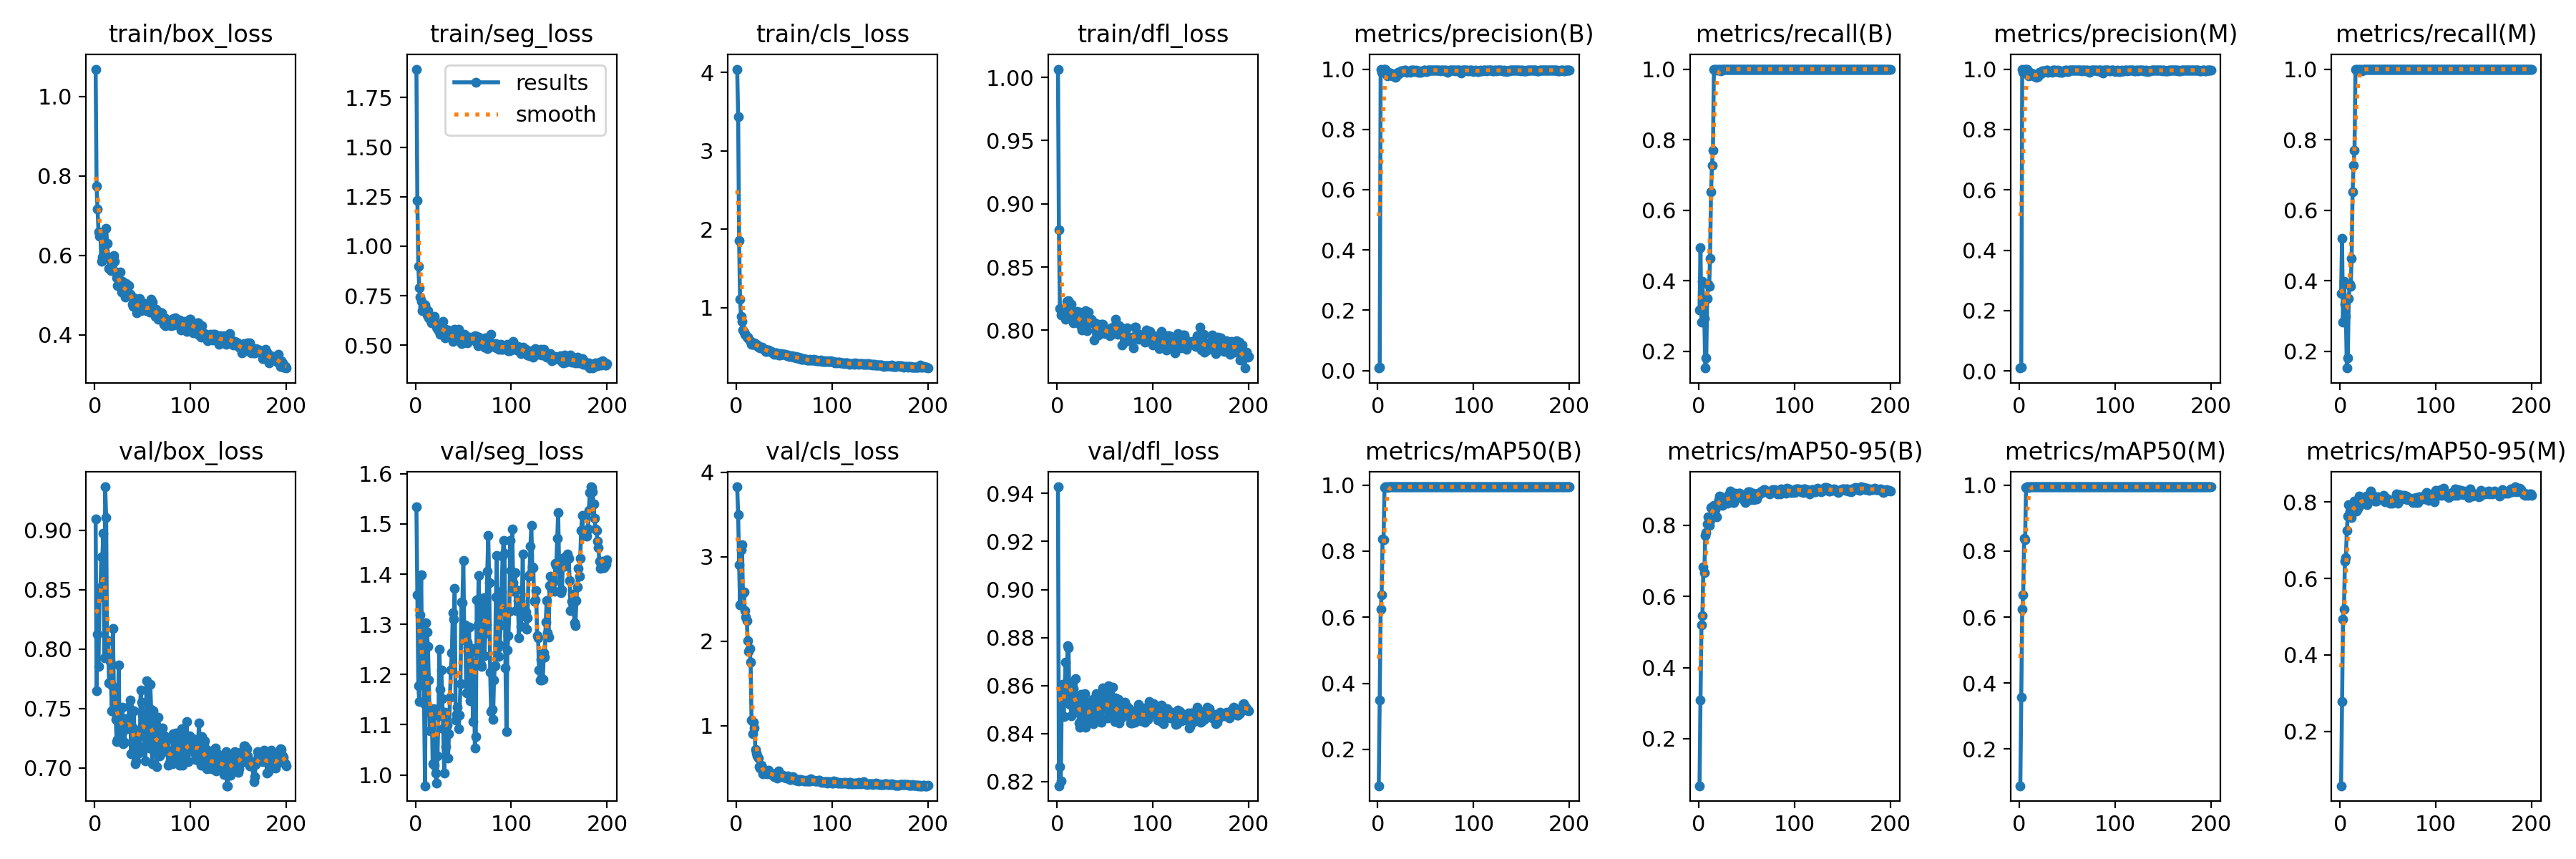

The table this chart was drawn from, first rows:
epoch, time, train/box_loss, train/seg_loss, train/cls_loss, train/dfl_loss, metrics/precision(B), metrics/recall(B), metrics/mAP50(B), metrics/mAP50-95(B), metrics/precision(M), metrics/recall(M), metrics/mAP50(M), metrics/mAP50-95(M), val/box_loss, val/seg_loss, val/cls_loss, val/dfl_loss, lr/pg0, lr/pg1, lr/pg2
1, 3.274, 1.068, 1.893, 4.043, 1.006, 0.00808, 0.3167, 0.08963, 0.06786, 0.00961, 0.3639, 0.08892, 0.05735, 0.9092, 1.533, 3.829, 0.9428, 7.145e-05, 7.145e-05, 7.145e-05
2, 5.294, 0.7737, 1.229, 3.437, 0.8795, 0.01196, 0.4944, 0.3497, 0.3091, 0.01335, 0.5194, 0.3575, 0.2774, 0.7652, 1.358, 3.501, 0.8183, 0.0001564, 0.0001564, 0.0001564
3, 7.297, 0.7157, 0.9001, 1.86, 0.8173, 1, 0.2837, 0.6233, 0.5195, 1, 0.2837, 0.6233, 0.494, 0.8125, 1.178, 2.908, 0.8263, 0.0002405, 0.0002405, 0.0002405
4, 9.173, 0.6596, 0.7887, 1.11, 0.8123, 0.9895, 0.3989, 0.6672, 0.5468, 0.9895, 0.3989, 0.6672, 0.52, 0.7855, 1.146, 2.43, 0.8202, 0.0003238, 0.0003238, 0.0003238
5, 11.09, 0.648, 0.7454, 0.8875, 0.8136, 0.9938, 0.3333, 0.8374, 0.6827, 0.9938, 0.3333, 0.8381, 0.6451, 0.8438, 1.318, 3.083, 0.8559, 0.0004062, 0.0004062, 0.0004062
6, 12.98, 0.6487, 0.7233, 0.8293, 0.8133, 1, 0.2925, 0.8344, 0.6664, 1, 0.2983, 0.835, 0.654, 0.8519, 1.398, 3.14, 0.8604, 0.0004878, 0.0004878, 0.0004878
7, 14.79, 0.5846, 0.6738, 0.7151, 0.8137, 1, 0.1527, 0.9919, 0.7714, 1, 0.1527, 0.9919, 0.7267, 0.8774, 1.214, 2.563, 0.847, 0.0005685, 0.0005685, 0.0005685
8, 16.66, 0.5968, 0.6967, 0.6921, 0.8123, 1, 0.181, 0.995, 0.7793, 1, 0.181, 0.995, 0.7628, 0.8776, 1.229, 2.58, 0.8581, 0.0006484, 0.0006484, 0.0006484
9, 18.6, 0.5917, 0.6864, 0.6645, 0.8089, 0.9912, 0.3503, 0.9945, 0.8037, 0.9912, 0.3503, 0.9945, 0.7925, 0.8974, 1.141, 2.362, 0.8698, 0.0007274, 0.0007274, 0.0007274
10, 20.51, 0.607, 0.7034, 0.6527, 0.823, 0.9783, 0.3898, 0.9938, 0.8231, 0.9783, 0.3898, 0.9938, 0.7763, 0.7926, 0.9786, 2.289, 0.8535, 0.0008055, 0.0008055, 0.0008055
11, 22.44, 0.6318, 0.6868, 0.6288, 0.8212, 0.9852, 0.3835, 0.9948, 0.8, 0.9852, 0.3835, 0.9948, 0.7624, 0.9365, 1.304, 2.245, 0.8767, 0.0008829, 0.0008829, 0.0008829
12, 24.34, 0.6674, 0.6529, 0.6262, 0.8234, 0.986, 0.4633, 0.995, 0.8142, 0.986, 0.4633, 0.995, 0.7599, 0.9104, 1.285, 2.004, 0.8756, 0.0009593, 0.0009593, 0.0009593
13, 26.19, 0.63, 0.6735, 0.605, 0.8129, 0.9865, 0.6528, 0.995, 0.8507, 0.9865, 0.6528, 0.995, 0.7944, 0.7927, 1.255, 1.881, 0.8521, 0.001035, 0.001035, 0.001035
14, 28.1, 0.5967, 0.6403, 0.5809, 0.8151, 0.9829, 0.7275, 0.995, 0.8511, 0.9829, 0.7275, 0.995, 0.7975, 0.807, 1.189, 1.913, 0.8529, 0.00111, 0.00111, 0.00111
15, 30, 0.5668, 0.6362, 0.5675, 0.8207, 0.9787, 0.7695, 0.995, 0.8512, 0.9787, 0.7695, 0.995, 0.8032, 0.7714, 1.087, 1.753, 0.8473, 0.001184, 0.001184, 0.001184
16, 31.92, 0.565, 0.6258, 0.5337, 0.8081, 0.9764, 0.9994, 0.995, 0.8548, 0.9764, 0.9994, 0.995, 0.7788, 0.7893, 1.124, 1.061, 0.8615, 0.001257, 0.001257, 0.001257
17, 34.02, 0.562, 0.6132, 0.5318, 0.8061, 0.9805, 1, 0.995, 0.8433, 0.9805, 1, 0.995, 0.7755, 0.7705, 1.128, 0.9037, 0.8587, 0.001316, 0.001316, 0.001316
18, 36.22, 0.5687, 0.6366, 0.536, 0.8125, 0.9735, 0.9978, 0.995, 0.8533, 0.9735, 0.9978, 0.995, 0.7806, 0.748, 1.022, 1.036, 0.8495, 0.001309, 0.001309, 0.001309
19, 38.35, 0.5938, 0.6176, 0.5504, 0.8131, 0.9757, 1, 0.995, 0.8246, 0.9757, 1, 0.995, 0.7867, 0.8175, 1.132, 0.9751, 0.8629, 0.001302, 0.001302, 0.001302
20, 40.3, 0.5999, 0.6479, 0.5353, 0.8088, 0.9877, 0.998, 0.995, 0.8583, 0.9877, 0.998, 0.995, 0.8158, 0.7681, 1.019, 0.7206, 0.8546, 0.001295, 0.001295, 0.001295
21, 42.24, 0.5858, 0.6043, 0.5349, 0.8149, 0.9885, 1, 0.995, 0.8726, 0.9885, 1, 0.995, 0.8066, 0.747, 1.004, 0.6769, 0.8515, 0.001288, 0.001288, 0.001288
22, 44.18, 0.5579, 0.5908, 0.5109, 0.8112, 0.9848, 0.9985, 0.995, 0.8819, 0.9848, 0.9985, 0.995, 0.7953, 0.7406, 0.9839, 0.641, 0.8489, 0.00128, 0.00128, 0.00128
23, 46.12, 0.5441, 0.5845, 0.4985, 0.8052, 0.9882, 0.9943, 0.995, 0.8802, 0.9882, 0.9943, 0.995, 0.8102, 0.7223, 1.037, 0.6188, 0.8444, 0.001273, 0.001273, 0.001273
24, 47.99, 0.5243, 0.5724, 0.5037, 0.8142, 0.9931, 1, 0.995, 0.8741, 0.9931, 1, 0.995, 0.8, 0.7242, 1.118, 0.5125, 0.8426, 0.001266, 0.001266, 0.001266
25, 49.91, 0.5395, 0.5913, 0.4844, 0.803, 0.9947, 1, 0.995, 0.8556, 0.9947, 1, 0.995, 0.8015, 0.7868, 1.251, 0.4975, 0.8563, 0.001259, 0.001259, 0.001259
26, 51.83, 0.5235, 0.5566, 0.4914, 0.8003, 0.9914, 1, 0.995, 0.8692, 0.9914, 1, 0.995, 0.8044, 0.7321, 1.171, 0.5291, 0.8482, 0.001252, 0.001252, 0.001252
27, 53.68, 0.559, 0.6032, 0.4932, 0.8074, 0.9927, 0.9987, 0.995, 0.875, 0.9927, 0.9987, 0.995, 0.8162, 0.7275, 1.21, 0.5052, 0.8485, 0.001245, 0.001245, 0.001245
28, 55.58, 0.5075, 0.5806, 0.4754, 0.8096, 0.9964, 1, 0.995, 0.8749, 0.9964, 1, 0.995, 0.7926, 0.7397, 1.152, 0.433, 0.8537, 0.001238, 0.001238, 0.001238
29, 57.45, 0.5343, 0.6225, 0.4697, 0.8051, 0.9966, 1, 0.995, 0.8643, 0.9966, 1, 0.995, 0.8111, 0.7509, 1.093, 0.4524, 0.8567, 0.001231, 0.001231, 0.001231
30, 59.32, 0.5132, 0.5856, 0.466, 0.8157, 0.9906, 1, 0.995, 0.8616, 0.9906, 1, 0.995, 0.8147, 0.7204, 1.004, 0.449, 0.8425, 0.001224, 0.001224, 0.001224
31, 61.25, 0.5061, 0.5391, 0.4452, 0.8, 0.9925, 0.9994, 0.995, 0.8841, 0.9925, 0.9994, 0.995, 0.8087, 0.7215, 1.126, 0.4389, 0.8463, 0.001217, 0.001217, 0.001217
32, 63.2, 0.4946, 0.5495, 0.4404, 0.8084, 0.9919, 1, 0.995, 0.8678, 0.9919, 1, 0.995, 0.8293, 0.7323, 1.056, 0.4327, 0.8458, 0.00121, 0.00121, 0.00121
33, 65.05, 0.5296, 0.5549, 0.4607, 0.8142, 0.9907, 1, 0.995, 0.8963, 0.9907, 1, 0.995, 0.8196, 0.7415, 1.1, 0.4438, 0.8481, 0.001203, 0.001203, 0.001203
34, 66.97, 0.5251, 0.5788, 0.4564, 0.8061, 0.9889, 0.999, 0.995, 0.8792, 0.9889, 0.999, 0.995, 0.8083, 0.7383, 1.033, 0.4708, 0.8502, 0.001196, 0.001196, 0.001196
35, 68.82, 0.5044, 0.555, 0.4455, 0.8086, 0.996, 1, 0.995, 0.8816, 0.996, 1, 0.995, 0.8125, 0.7334, 1.082, 0.4342, 0.8493, 0.001189, 0.001189, 0.001189
36, 70.72, 0.5245, 0.5555, 0.4464, 0.8088, 0.9977, 1, 0.995, 0.8633, 0.9977, 1, 0.995, 0.8031, 0.7519, 1.154, 0.4332, 0.8529, 0.001181, 0.001181, 0.001181
37, 72.66, 0.5023, 0.5407, 0.4395, 0.8071, 0.9958, 1, 0.995, 0.8641, 0.9958, 1, 0.995, 0.8133, 0.7571, 1.209, 0.4224, 0.8541, 0.001174, 0.001174, 0.001174
38, 74.66, 0.4997, 0.5546, 0.4264, 0.8061, 0.9924, 1, 0.995, 0.8891, 0.9924, 1, 0.995, 0.8028, 0.7121, 1.243, 0.4267, 0.8442, 0.001167, 0.001167, 0.001167
39, 76.71, 0.4778, 0.5203, 0.4182, 0.7922, 0.9937, 1, 0.995, 0.8747, 0.9937, 1, 0.995, 0.8139, 0.7344, 1.323, 0.4058, 0.8494, 0.00116, 0.00116, 0.00116
40, 78.75, 0.4727, 0.5266, 0.4091, 0.8049, 0.9959, 1, 0.995, 0.8864, 0.9959, 1, 0.995, 0.8103, 0.7211, 1.31, 0.3933, 0.8507, 0.001153, 0.001153, 0.001153
41, 80.81, 0.493, 0.5807, 0.4228, 0.8054, 0.9926, 1, 0.995, 0.8856, 0.9926, 1, 0.995, 0.812, 0.748, 1.372, 0.4151, 0.8567, 0.001146, 0.001146, 0.001146
42, 82.83, 0.4881, 0.5367, 0.4275, 0.8024, 0.9889, 1, 0.995, 0.8895, 0.9889, 1, 0.995, 0.8075, 0.7035, 1.109, 0.3897, 0.8456, 0.001139, 0.001139, 0.001139
43, 84.81, 0.4718, 0.5428, 0.4119, 0.7962, 0.995, 1, 0.995, 0.8896, 0.995, 1, 0.995, 0.8129, 0.7056, 1.12, 0.3796, 0.8486, 0.001132, 0.001132, 0.001132
44, 86.85, 0.4548, 0.5329, 0.3972, 0.7982, 0.9896, 1, 0.995, 0.8854, 0.9896, 1, 0.995, 0.8111, 0.7272, 1.135, 0.4657, 0.8538, 0.001125, 0.001125, 0.001125
45, 88.86, 0.4785, 0.5804, 0.4145, 0.8012, 0.9902, 1, 0.995, 0.8861, 0.9902, 1, 0.995, 0.817, 0.732, 1.092, 0.4323, 0.8515, 0.001118, 0.001118, 0.001118
46, 90.83, 0.4636, 0.5403, 0.4005, 0.805, 0.9918, 1, 0.995, 0.88, 0.9918, 1, 0.995, 0.8039, 0.7127, 1.12, 0.4091, 0.8446, 0.001111, 0.001111, 0.001111
47, 92.86, 0.4909, 0.5294, 0.4112, 0.8013, 0.9933, 0.9996, 0.995, 0.8789, 0.9933, 0.9996, 0.995, 0.8007, 0.7138, 1.181, 0.3988, 0.8461, 0.001104, 0.001104, 0.001104
48, 94.85, 0.4607, 0.5101, 0.4051, 0.8049, 0.9965, 1, 0.995, 0.8687, 0.9965, 1, 0.995, 0.8096, 0.7656, 1.344, 0.4046, 0.859, 0.001097, 0.001097, 0.001097
49, 96.79, 0.482, 0.5516, 0.4011, 0.7998, 0.9963, 1, 0.995, 0.8639, 0.9963, 1, 0.995, 0.8022, 0.7551, 1.343, 0.4107, 0.8561, 0.001089, 0.001089, 0.001089
50, 98.8, 0.4725, 0.5181, 0.4065, 0.7974, 0.9921, 1, 0.995, 0.8792, 0.9921, 1, 0.995, 0.8001, 0.7447, 1.428, 0.3839, 0.8557, 0.001082, 0.001082, 0.001082
51, 100.8, 0.4784, 0.5565, 0.4023, 0.8, 0.9929, 1, 0.995, 0.8746, 0.9929, 1, 0.995, 0.8054, 0.7282, 1.268, 0.3984, 0.8507, 0.001075, 0.001075, 0.001075
52, 102.7, 0.4621, 0.5362, 0.3996, 0.8001, 0.9957, 1, 0.995, 0.8931, 0.9957, 1, 0.995, 0.7973, 0.7177, 1.298, 0.3801, 0.8498, 0.001068, 0.001068, 0.001068
53, 104.7, 0.4621, 0.5425, 0.3868, 0.7989, 0.997, 1, 0.995, 0.8936, 0.997, 1, 0.995, 0.8008, 0.706, 1.163, 0.3826, 0.8465, 0.001061, 0.001061, 0.001061
54, 106.7, 0.4617, 0.5117, 0.3923, 0.7978, 0.9957, 1, 0.995, 0.872, 0.9957, 1, 0.995, 0.7965, 0.7734, 1.264, 0.4013, 0.8599, 0.001054, 0.001054, 0.001054
55, 108.7, 0.4753, 0.5296, 0.379, 0.7955, 0.9957, 1, 0.995, 0.8821, 0.9957, 1, 0.995, 0.8069, 0.7209, 1.254, 0.3782, 0.8474, 0.001047, 0.001047, 0.001047
56, 110.7, 0.4627, 0.541, 0.386, 0.7968, 0.996, 1, 0.995, 0.8829, 0.996, 1, 0.995, 0.8062, 0.7306, 1.294, 0.3619, 0.8508, 0.00104, 0.00104, 0.00104
57, 112.7, 0.4582, 0.527, 0.3821, 0.802, 0.9955, 1, 0.995, 0.8899, 0.9955, 1, 0.995, 0.8068, 0.7167, 1.148, 0.3594, 0.8479, 0.001033, 0.001033, 0.001033
58, 114.7, 0.4633, 0.5297, 0.3847, 0.8021, 0.9967, 1, 0.995, 0.8718, 0.9967, 1, 0.995, 0.8079, 0.7704, 1.253, 0.3884, 0.8593, 0.001026, 0.001026, 0.001026
59, 116.7, 0.4893, 0.5415, 0.3783, 0.7976, 0.9963, 1, 0.995, 0.8765, 0.9963, 1, 0.995, 0.8223, 0.7493, 1.246, 0.3974, 0.8541, 0.001019, 0.001019, 0.001019
60, 118.7, 0.4819, 0.5416, 0.373, 0.8036, 0.9963, 1, 0.995, 0.8889, 0.9963, 1, 0.995, 0.7973, 0.7036, 1.106, 0.3767, 0.8449, 0.001012, 0.001012, 0.001012
... 140 more rows
